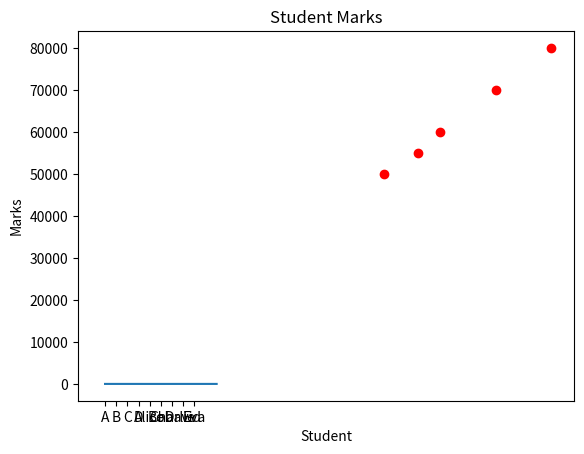

Here is the Python script that generated this plot:
#What is Data Visualization
import pandas as pd
import numpy as np
import matplotlib.pyplot as plt

#Line Plot (Trend Graph)
x = np.linspace(0, 10, 100)
y = np.sin(x)
plt.plot(x, y)
plt.title("Line Plot of Sine Function")
plt.xlabel("X-axis")
plt.ylabel("Y-axis")
plt.show()

#Bar Plot
categories = ['A', 'B', 'C', 'D']
values = [10, 15, 7, 12]
plt.bar(categories, values, color='skyblue')
plt.title("Bar Plot Example")
plt.xlabel("Categories")
plt.ylabel("Values")
plt.show()


#Create Dataset for Visualization
data = {
    "Name": ["Alice", "Bob", "Charlie", "David", "Eva"],
    "Age": [25, 30, 35, 40, 28],
    "Salary": [50000, 60000, 70000, 80000, 55000],
    "Department": ["HR", "Finance", "IT", "Marketing", "IT"]
}
df = pd.DataFrame(data)
print(df)

#Visualizing the Dataset
#Bar Plot of Age vs Name
plt.bar(df['Name'], df['Age'], color='purple')
plt.title("Age of Employees")
plt.xlabel("Name")
plt.ylabel("Age")
plt.show()

#Scatter Plot of Age vs Salary
plt.scatter(df['Age'], df['Salary'], color='red')
plt.title("Age vs Salary")
plt.xlabel("Age")
plt.ylabel("Salary")
plt.show()

#MINI TASK
#Create a DataFrame of students and marks and plot a bar chart


import pandas as pd
import matplotlib.pyplot as plt

data = {
    "Name": ["A", "B", "C", "D"],
    "Marks": [70, 85, 60, 90]
}

df = pd.DataFrame(data)

plt.bar(df["Name"], df["Marks"])
plt.title("Student Marks")
plt.xlabel("Student")
plt.ylabel("Marks")
plt.show()
